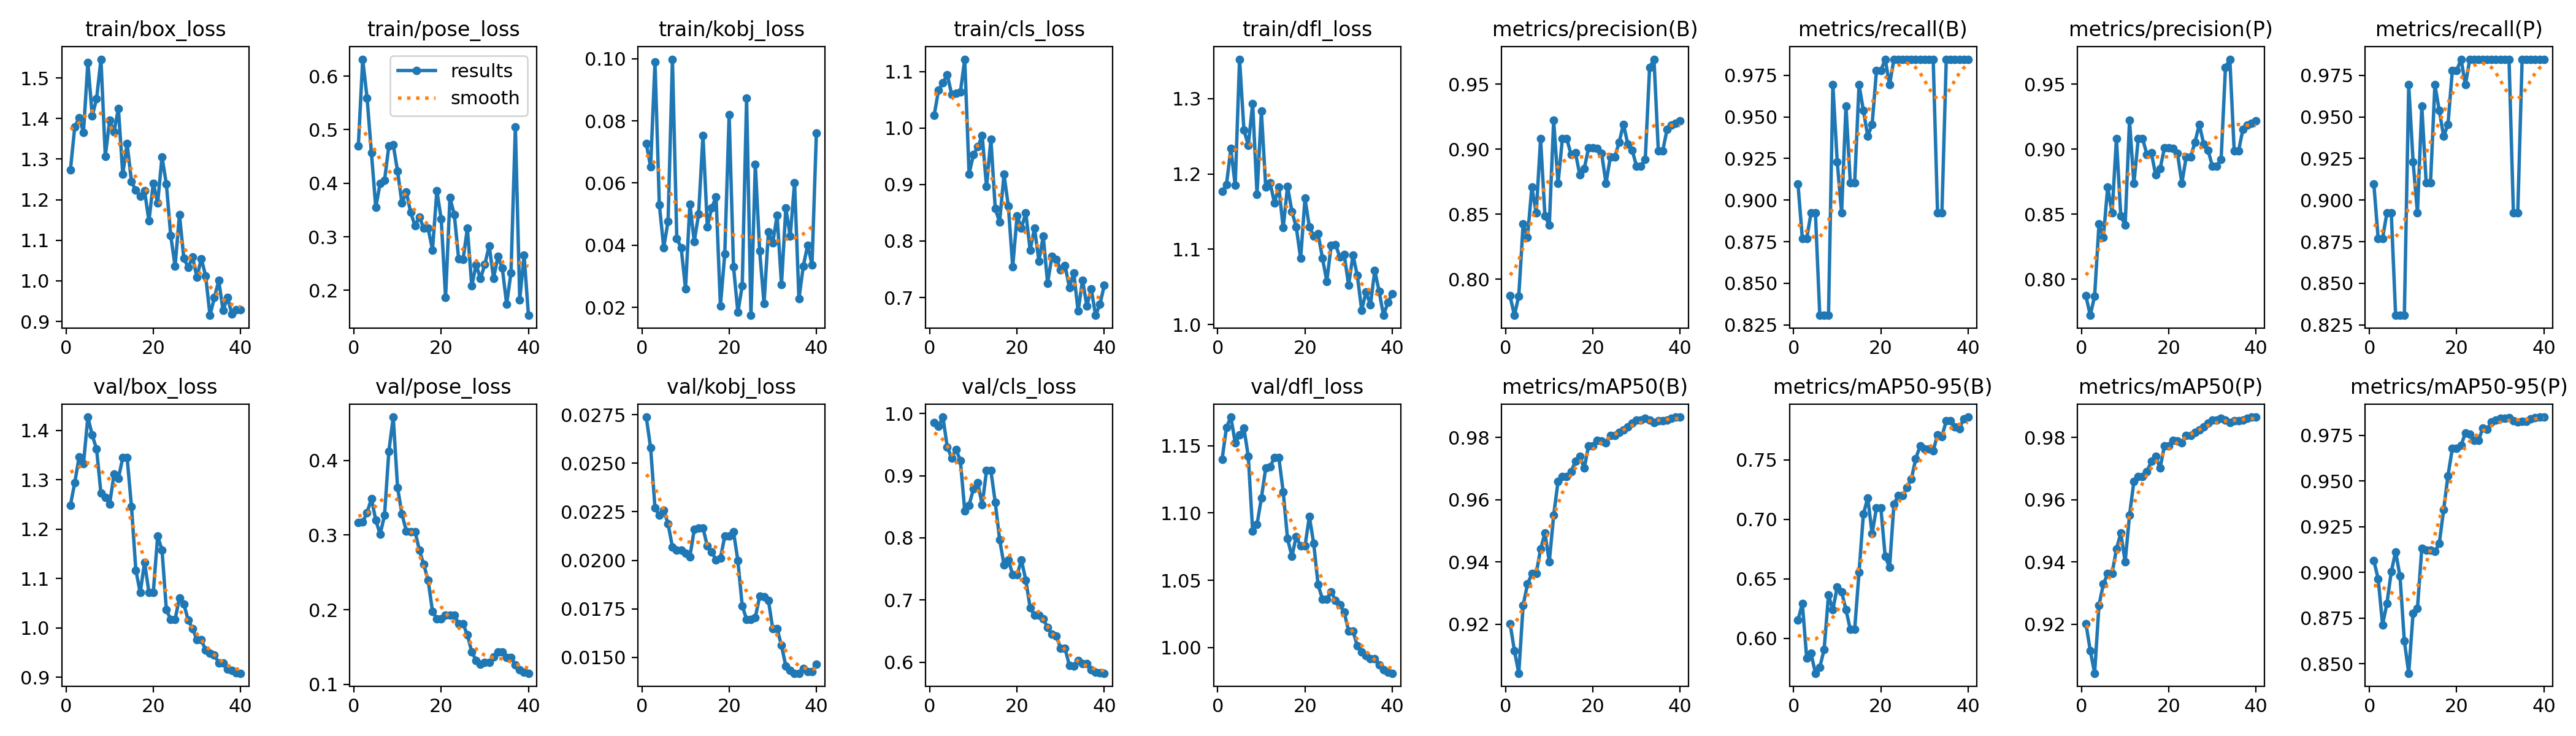

The data file committed next to this chart (first rows):
epoch, time, train/box_loss, train/pose_loss, train/kobj_loss, train/cls_loss, train/dfl_loss, metrics/precision(B), metrics/recall(B), metrics/mAP50(B), metrics/mAP50-95(B), metrics/precision(P), metrics/recall(P), metrics/mAP50(P), metrics/mAP50-95(P), val/box_loss, val/pose_loss, val/kobj_loss, val/cls_loss, val/dfl_loss, lr/pg0, lr/pg1, lr/pg2
1, 1.448, 1.274, 0.47, 0.07272, 1.023, 1.177, 0.787, 0.9097, 0.9203, 0.6151, 0.787, 0.9097, 0.9203, 0.9063, 1.248, 0.3165, 0.02738, 0.986, 1.14, 0.00016, 0.00016, 0.00016
2, 3.044, 1.38, 0.6316, 0.0652, 1.067, 1.186, 0.7721, 0.8769, 0.9116, 0.6292, 0.7721, 0.8769, 0.9116, 0.8966, 1.294, 0.3176, 0.02579, 0.98, 1.164, 0.0003316, 0.0003316, 0.0003316
3, 4.506, 1.402, 0.5593, 0.099, 1.08, 1.233, 0.787, 0.8769, 0.9043, 0.5836, 0.787, 0.8769, 0.9043, 0.8714, 1.346, 0.3302, 0.0227, 0.9945, 1.171, 0.0004943, 0.0004943, 0.0004943
4, 5.89, 1.366, 0.4565, 0.05294, 1.094, 1.185, 0.8423, 0.8923, 0.9261, 0.5872, 0.8423, 0.8923, 0.9261, 0.883, 1.333, 0.3488, 0.02232, 0.9461, 1.152, 0.000648, 0.000648, 0.000648
5, 7.262, 1.539, 0.3548, 0.03924, 1.06, 1.352, 0.8322, 0.8923, 0.9329, 0.5706, 0.8322, 0.8923, 0.9329, 0.9004, 1.427, 0.32, 0.02258, 0.9288, 1.158, 0.0007929, 0.0007929, 0.0007929
6, 8.646, 1.406, 0.4002, 0.04768, 1.062, 1.258, 0.8707, 0.8308, 0.9362, 0.5755, 0.8707, 0.8308, 0.9362, 0.9113, 1.39, 0.3012, 0.02188, 0.9424, 1.163, 0.0009288, 0.0009288, 0.0009288
7, 10.02, 1.449, 0.405, 0.09986, 1.064, 1.238, 0.8509, 0.8308, 0.9363, 0.5907, 0.8509, 0.8308, 0.9363, 0.898, 1.362, 0.3263, 0.02068, 0.9246, 1.142, 0.001056, 0.001056, 0.001056
8, 11.4, 1.546, 0.47, 0.04221, 1.122, 1.294, 0.9079, 0.8308, 0.9441, 0.6364, 0.9079, 0.8308, 0.9441, 0.8625, 1.272, 0.4125, 0.02052, 0.8439, 1.087, 0.001174, 0.001174, 0.001174
9, 12.77, 1.307, 0.4718, 0.03915, 0.9186, 1.173, 0.8486, 0.9692, 0.9493, 0.6239, 0.8486, 0.9692, 0.9493, 0.8449, 1.264, 0.4582, 0.02053, 0.8528, 1.091, 0.001283, 0.001283, 0.001283
10, 14.3, 1.396, 0.4221, 0.02602, 0.9531, 1.283, 0.8415, 0.9231, 0.9401, 0.6432, 0.8415, 0.9231, 0.9401, 0.8777, 1.251, 0.3635, 0.02036, 0.8788, 1.111, 0.001384, 0.001384, 0.001384
11, 15.74, 1.367, 0.3628, 0.05325, 0.9667, 1.182, 0.9221, 0.8923, 0.955, 0.6391, 0.9221, 0.8923, 0.955, 0.8802, 1.311, 0.3281, 0.02019, 0.8884, 1.133, 0.001475, 0.001475, 0.001475
12, 17.19, 1.425, 0.3838, 0.04117, 0.9864, 1.188, 0.8735, 0.9565, 0.9658, 0.624, 0.8735, 0.9565, 0.9658, 0.9133, 1.302, 0.3056, 0.02159, 0.8533, 1.134, 0.001455, 0.001455, 0.001455
13, 18.63, 1.263, 0.3454, 0.04999, 0.8964, 1.162, 0.9079, 0.9104, 0.9674, 0.6075, 0.9079, 0.9104, 0.9674, 0.9122, 1.345, 0.3047, 0.02167, 0.9081, 1.141, 0.001406, 0.001406, 0.001406
14, 20.02, 1.338, 0.3207, 0.07537, 0.9803, 1.182, 0.9079, 0.9104, 0.9674, 0.6075, 0.9079, 0.9104, 0.9674, 0.9122, 1.345, 0.3047, 0.02167, 0.9081, 1.141, 0.001357, 0.001357, 0.001357
15, 21.52, 1.244, 0.3368, 0.04595, 0.857, 1.128, 0.8958, 0.9692, 0.9691, 0.6553, 0.8958, 0.9692, 0.9691, 0.9114, 1.245, 0.2797, 0.02073, 0.8571, 1.116, 0.001307, 0.001307, 0.001307
16, 22.96, 1.223, 0.3159, 0.05197, 0.8335, 1.183, 0.8973, 0.9538, 0.9723, 0.7046, 0.8973, 0.9538, 0.9723, 0.9158, 1.117, 0.2605, 0.02043, 0.7974, 1.081, 0.001257, 0.001257, 0.001257
17, 24.4, 1.209, 0.3157, 0.05552, 0.9181, 1.15, 0.8801, 0.9385, 0.9739, 0.7181, 0.8801, 0.9385, 0.9739, 0.9342, 1.071, 0.2394, 0.02003, 0.757, 1.068, 0.001208, 0.001208, 0.001208
18, 25.84, 1.222, 0.2755, 0.02048, 0.8618, 1.129, 0.8848, 0.9454, 0.9701, 0.688, 0.8848, 0.9454, 0.9701, 0.9529, 1.133, 0.1979, 0.0201, 0.7645, 1.083, 0.001159, 0.001159, 0.001159
19, 27.23, 1.148, 0.3862, 0.03717, 0.754, 1.088, 0.9008, 0.9779, 0.9772, 0.7097, 0.9008, 0.9779, 0.9772, 0.9678, 1.072, 0.1875, 0.02125, 0.7407, 1.075, 0.001109, 0.001109, 0.001109
20, 28.68, 1.241, 0.3333, 0.08201, 0.8441, 1.168, 0.9008, 0.9779, 0.9772, 0.7097, 0.9008, 0.9779, 0.9772, 0.9678, 1.072, 0.1875, 0.02125, 0.7407, 1.075, 0.001059, 0.001059, 0.001059
21, 30.12, 1.192, 0.1864, 0.03307, 0.8233, 1.129, 0.9004, 0.9846, 0.979, 0.6687, 0.9004, 0.9846, 0.979, 0.9694, 1.186, 0.1927, 0.02147, 0.7642, 1.097, 0.00101, 0.00101, 0.00101
22, 31.5, 1.306, 0.3729, 0.01841, 0.8498, 1.118, 0.8967, 0.9692, 0.9789, 0.6596, 0.8967, 0.9692, 0.9789, 0.9764, 1.158, 0.1928, 0.01999, 0.7321, 1.077, 0.0009605, 0.0009605, 0.0009605
23, 32.88, 1.239, 0.3416, 0.02689, 0.784, 1.12, 0.8737, 0.9846, 0.9782, 0.713, 0.8737, 0.9846, 0.9782, 0.9757, 1.036, 0.1924, 0.01766, 0.6875, 1.047, 0.000911, 0.000911, 0.000911
24, 34.32, 1.111, 0.2584, 0.08736, 0.8231, 1.088, 0.894, 0.9846, 0.9805, 0.7199, 0.894, 0.9846, 0.9805, 0.9722, 1.017, 0.1812, 0.01695, 0.6752, 1.036, 0.0008615, 0.0008615, 0.0008615
25, 35.77, 1.036, 0.2572, 0.0174, 0.7644, 1.057, 0.894, 0.9846, 0.9805, 0.7199, 0.894, 0.9846, 0.9805, 0.9722, 1.017, 0.1812, 0.01695, 0.6752, 1.036, 0.000812, 0.000812, 0.000812
26, 37.21, 1.163, 0.3161, 0.06599, 0.8085, 1.105, 0.9051, 0.9846, 0.9816, 0.727, 0.9051, 0.9846, 0.9816, 0.9789, 1.061, 0.166, 0.01706, 0.6695, 1.041, 0.0007625, 0.0007625, 0.0007625
27, 38.65, 1.056, 0.208, 0.03812, 0.7255, 1.106, 0.9192, 0.9846, 0.9825, 0.734, 0.9192, 0.9846, 0.9825, 0.9784, 1.048, 0.1435, 0.01814, 0.6558, 1.035, 0.000713, 0.000713, 0.000713
28, 40.2, 1.033, 0.2479, 0.02117, 0.773, 1.089, 0.9039, 0.9846, 0.9834, 0.7511, 0.9039, 0.9846, 0.9834, 0.9823, 1.016, 0.1321, 0.01811, 0.6447, 1.032, 0.0006635, 0.0006635, 0.0006635
29, 41.64, 1.059, 0.2217, 0.04422, 0.7679, 1.093, 0.8993, 0.9846, 0.9846, 0.7618, 0.8993, 0.9846, 0.9846, 0.9835, 0.9987, 0.1268, 0.01794, 0.6419, 1.026, 0.000614, 0.000614, 0.000614
30, 43.11, 1.009, 0.2486, 0.04075, 0.7493, 1.052, 0.8868, 0.9846, 0.9854, 0.7592, 0.8868, 0.9846, 0.9854, 0.9842, 0.9757, 0.1293, 0.01647, 0.6218, 1.012, 0.0005645, 0.0005645, 0.0005645
31, 63.29, 1.055, 0.2834, 0.04955, 0.7568, 1.092, 0.8868, 0.9846, 0.9854, 0.7592, 0.8868, 0.9846, 0.9854, 0.9842, 0.9757, 0.1293, 0.01647, 0.6218, 1.012, 0.000515, 0.000515, 0.000515
32, 64.68, 1.013, 0.2227, 0.02734, 0.7178, 1.065, 0.8921, 0.9846, 0.986, 0.7577, 0.8921, 0.9846, 0.986, 0.9848, 0.9552, 0.137, 0.01561, 0.5946, 1.001, 0.0004655, 0.0004655, 0.0004655
33, 66.05, 0.9151, 0.2631, 0.05195, 0.7435, 1.019, 0.9629, 0.8923, 0.9854, 0.7712, 0.9629, 0.8923, 0.9854, 0.983, 0.9486, 0.1433, 0.01454, 0.5939, 0.9966, 0.000416, 0.000416, 0.000416
34, 67.53, 0.9585, 0.2418, 0.04283, 0.6759, 1.043, 0.9692, 0.8923, 0.9847, 0.7698, 0.9692, 0.8923, 0.9847, 0.9823, 0.945, 0.1433, 0.01433, 0.6021, 0.994, 0.0003665, 0.0003665, 0.0003665
35, 68.94, 1.001, 0.1746, 0.06016, 0.731, 1.026, 0.8986, 0.9846, 0.9853, 0.7829, 0.8986, 0.9846, 0.9853, 0.9828, 0.9294, 0.1356, 0.01418, 0.5976, 0.9915, 0.000317, 0.000317, 0.000317
36, 70.38, 0.9273, 0.2329, 0.02269, 0.6854, 1.072, 0.8986, 0.9846, 0.9853, 0.7829, 0.8986, 0.9846, 0.9853, 0.9828, 0.9294, 0.1356, 0.01418, 0.5976, 0.9915, 0.0002675, 0.0002675, 0.0002675
37, 71.84, 0.9591, 0.5057, 0.03327, 0.7156, 1.044, 0.9153, 0.9846, 0.9856, 0.7779, 0.9153, 0.9846, 0.9856, 0.9839, 0.9165, 0.1261, 0.01443, 0.5876, 0.987, 0.000218, 0.000218, 0.000218
38, 73.23, 0.9188, 0.1826, 0.03996, 0.6685, 1.012, 0.9183, 0.9846, 0.9862, 0.7765, 0.9183, 0.9846, 0.9862, 0.9846, 0.9143, 0.1197, 0.01427, 0.5835, 0.9835, 0.0001685, 0.0001685, 0.0001685
39, 74.61, 0.9292, 0.2654, 0.03369, 0.688, 1.029, 0.9199, 0.9846, 0.9865, 0.7846, 0.9199, 0.9846, 0.9865, 0.9849, 0.9089, 0.1166, 0.01428, 0.5825, 0.9816, 0.000119, 0.000119, 0.000119
40, 76.15, 0.9287, 0.1533, 0.07606, 0.7218, 1.041, 0.9219, 0.9846, 0.9865, 0.7861, 0.9219, 0.9846, 0.9865, 0.985, 0.9082, 0.1148, 0.01463, 0.5821, 0.9809, 6.95e-05, 6.95e-05, 6.95e-05
